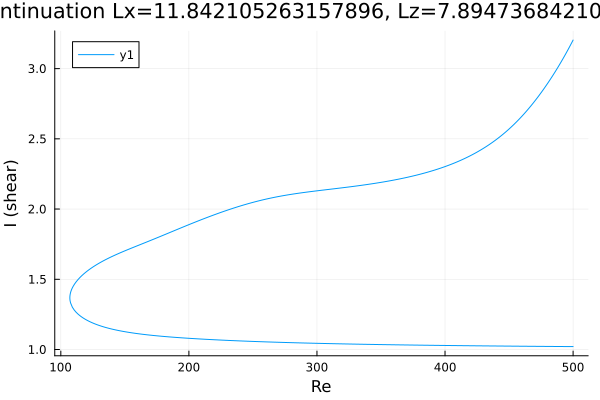

Values plotted in this chart, from the file beside it:
Re, shear
500.0, 3.203
498.8, 3.182
497.4, 3.158
496, 3.134
494.6, 3.11
493.1, 3.087
491.7, 3.065
490.3, 3.042
488.9, 3.021
487.5, 2.999
486.1, 2.979
484.7, 2.958
483.2, 2.938
481.8, 2.918
480.4, 2.899
479.9, 2.892
478.5, 2.873
477.1, 2.855
475.7, 2.837
474.3, 2.819
472.8, 2.802
471.4, 2.785
470, 2.768
468.6, 2.752
467.2, 2.736
465.8, 2.72
464.4, 2.705
462.9, 2.69
461.5, 2.676
460.1, 2.662
458.7, 2.648
457.3, 2.634
455.9, 2.621
454.5, 2.608
453, 2.596
451.6, 2.584
450.2, 2.572
448.8, 2.56
447.4, 2.549
446, 2.538
444.6, 2.527
443.1, 2.517
441.7, 2.507
440.3, 2.497
438.9, 2.487
437.5, 2.478
436.1, 2.469
434.7, 2.46
433.2, 2.451
431.8, 2.443
430.4, 2.435
429, 2.427
427.6, 2.419
426.2, 2.412
424.8, 2.404
423.3, 2.397
421.9, 2.39
420.5, 2.383
419.1, 2.377
417.7, 2.37
... 562 more rows
